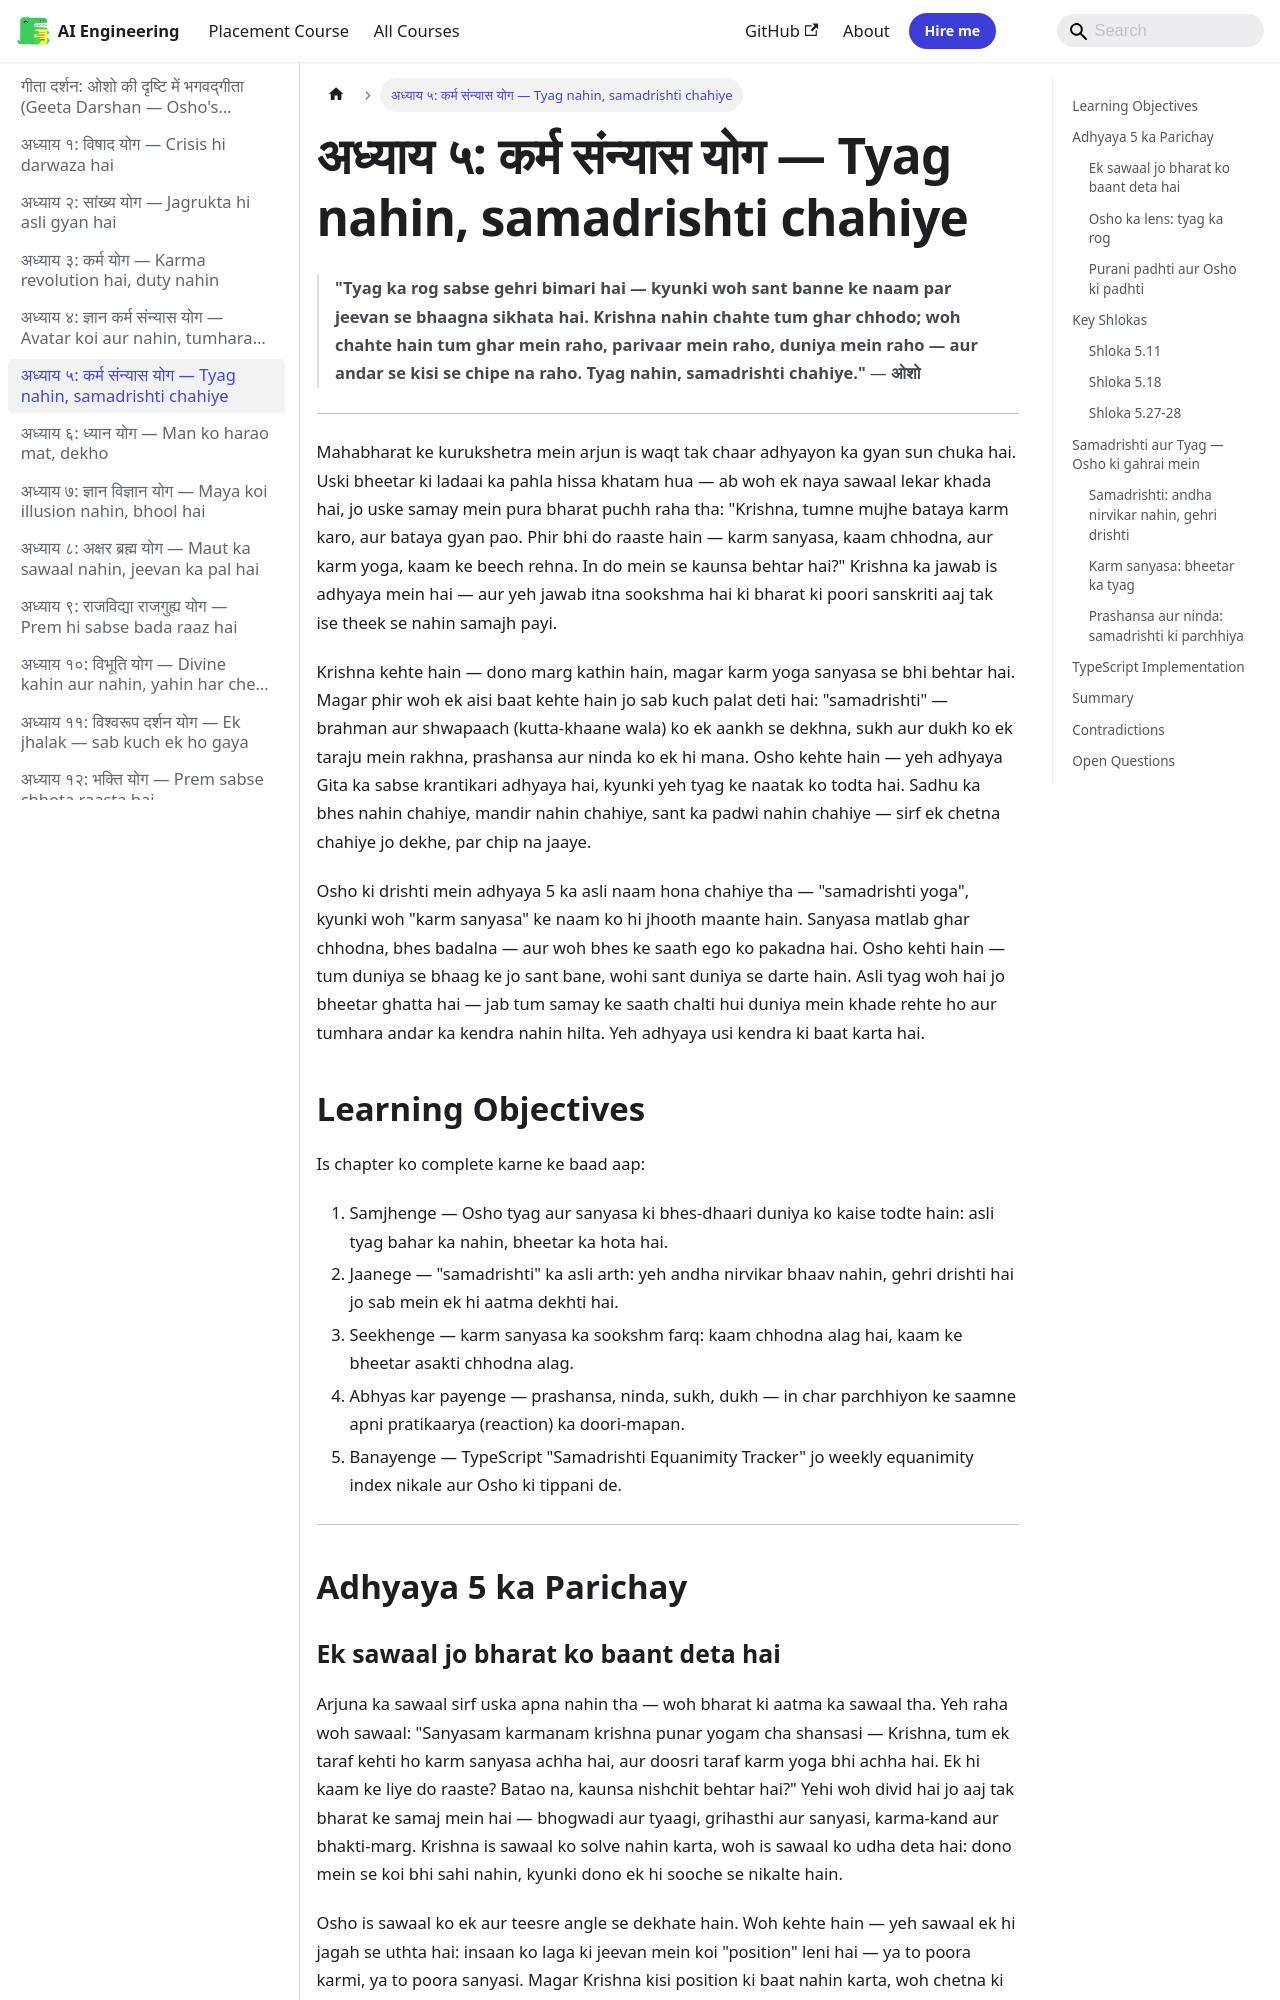

repository: Raushan666java/ai-engineering-journey · page: geeta-darshan/05-karma-sanyasa-yoga/index.html · generator: mkdocs

---
description: "'Tyag ka rog sabse gehri bimari hai — kyunki woh sant banne ke naam par jeevan se bhaagna sikhata hai. Krishna nahin chahte tum ghar chhodo; woh chahte"
---

# अध्याय ५: कर्म संन्यास योग — Tyag nahin, samadrishti chahiye

> **"Tyag ka rog sabse gehri bimari hai — kyunki woh sant banne ke naam par jeevan se bhaagna sikhata hai. Krishna nahin chahte tum ghar chhodo; woh chahte hain tum ghar mein raho, parivaar mein raho, duniya mein raho — aur andar se kisi se chipe na raho. Tyag nahin, samadrishti chahiye."**
> — **ओशो**

---

Mahabharat ke kurukshetra mein arjun is waqt tak chaar adhyayon ka gyan sun chuka hai. Uski bheetar ki ladaai ka pahla hissa khatam hua — ab woh ek naya sawaal lekar khada hai, jo uske samay mein pura bharat puchh raha tha: "Krishna, tumne mujhe bataya karm karo, aur bataya gyan pao. Phir bhi do raaste hain — karm sanyasa, kaam chhodna, aur karm yoga, kaam ke beech rehna. In do mein se kaunsa behtar hai?" Krishna ka jawab is adhyaya mein hai — aur yeh jawab itna sookshma hai ki bharat ki poori sanskriti aaj tak ise theek se nahin samajh payi.

Krishna kehte hain — dono marg kathin hain, magar karm yoga sanyasa se bhi behtar hai. Magar phir woh ek aisi baat kehte hain jo sab kuch palat deti hai: "samadrishti" — brahman aur shwapaach (kutta-khaane wala) ko ek aankh se dekhna, sukh aur dukh ko ek taraju mein rakhna, prashansa aur ninda ko ek hi mana. Osho kehte hain — yeh adhyaya Gita ka sabse krantikari adhyaya hai, kyunki yeh tyag ke naatak ko todta hai. Sadhu ka bhes nahin chahiye, mandir nahin chahiye, sant ka padwi nahin chahiye — sirf ek chetna chahiye jo dekhe, par chip na jaaye.

Osho ki drishti mein adhyaya 5 ka asli naam hona chahiye tha — "samadrishti yoga", kyunki woh "karm sanyasa" ke naam ko hi jhooth maante hain. Sanyasa matlab ghar chhodna, bhes badalna — aur woh bhes ke saath ego ko pakadna hai. Osho kehti hain — tum duniya se bhaag ke jo sant bane, wohi sant duniya se darte hain. Asli tyag woh hai jo bheetar ghatta hai — jab tum samay ke saath chalti hui duniya mein khade rehte ho aur tumhara andar ka kendra nahin hilta. Yeh adhyaya usi kendra ki baat karta hai.

## Learning Objectives

Is chapter ko complete karne ke baad aap:

1. Samjhenge — Osho tyag aur sanyasa ki bhes-dhaari duniya ko kaise todte hain: asli tyag bahar ka nahin, bheetar ka hota hai.
2. Jaanege — "samadrishti" ka asli arth: yeh andha nirvikar bhaav nahin, gehri drishti hai jo sab mein ek hi aatma dekhti hai.
3. Seekhenge — karm sanyasa ka sookshm farq: kaam chhodna alag hai, kaam ke bheetar asakti chhodna alag.
4. Abhyas kar payenge — prashansa, ninda, sukh, dukh — in char parchhiyon ke saamne apni pratikaarya (reaction) ka doori-mapan.
5. Banayenge — TypeScript "Samadrishti Equanimity Tracker" jo weekly equanimity index nikale aur Osho ki tippani de.

---

## Adhyaya 5 ka Parichay
